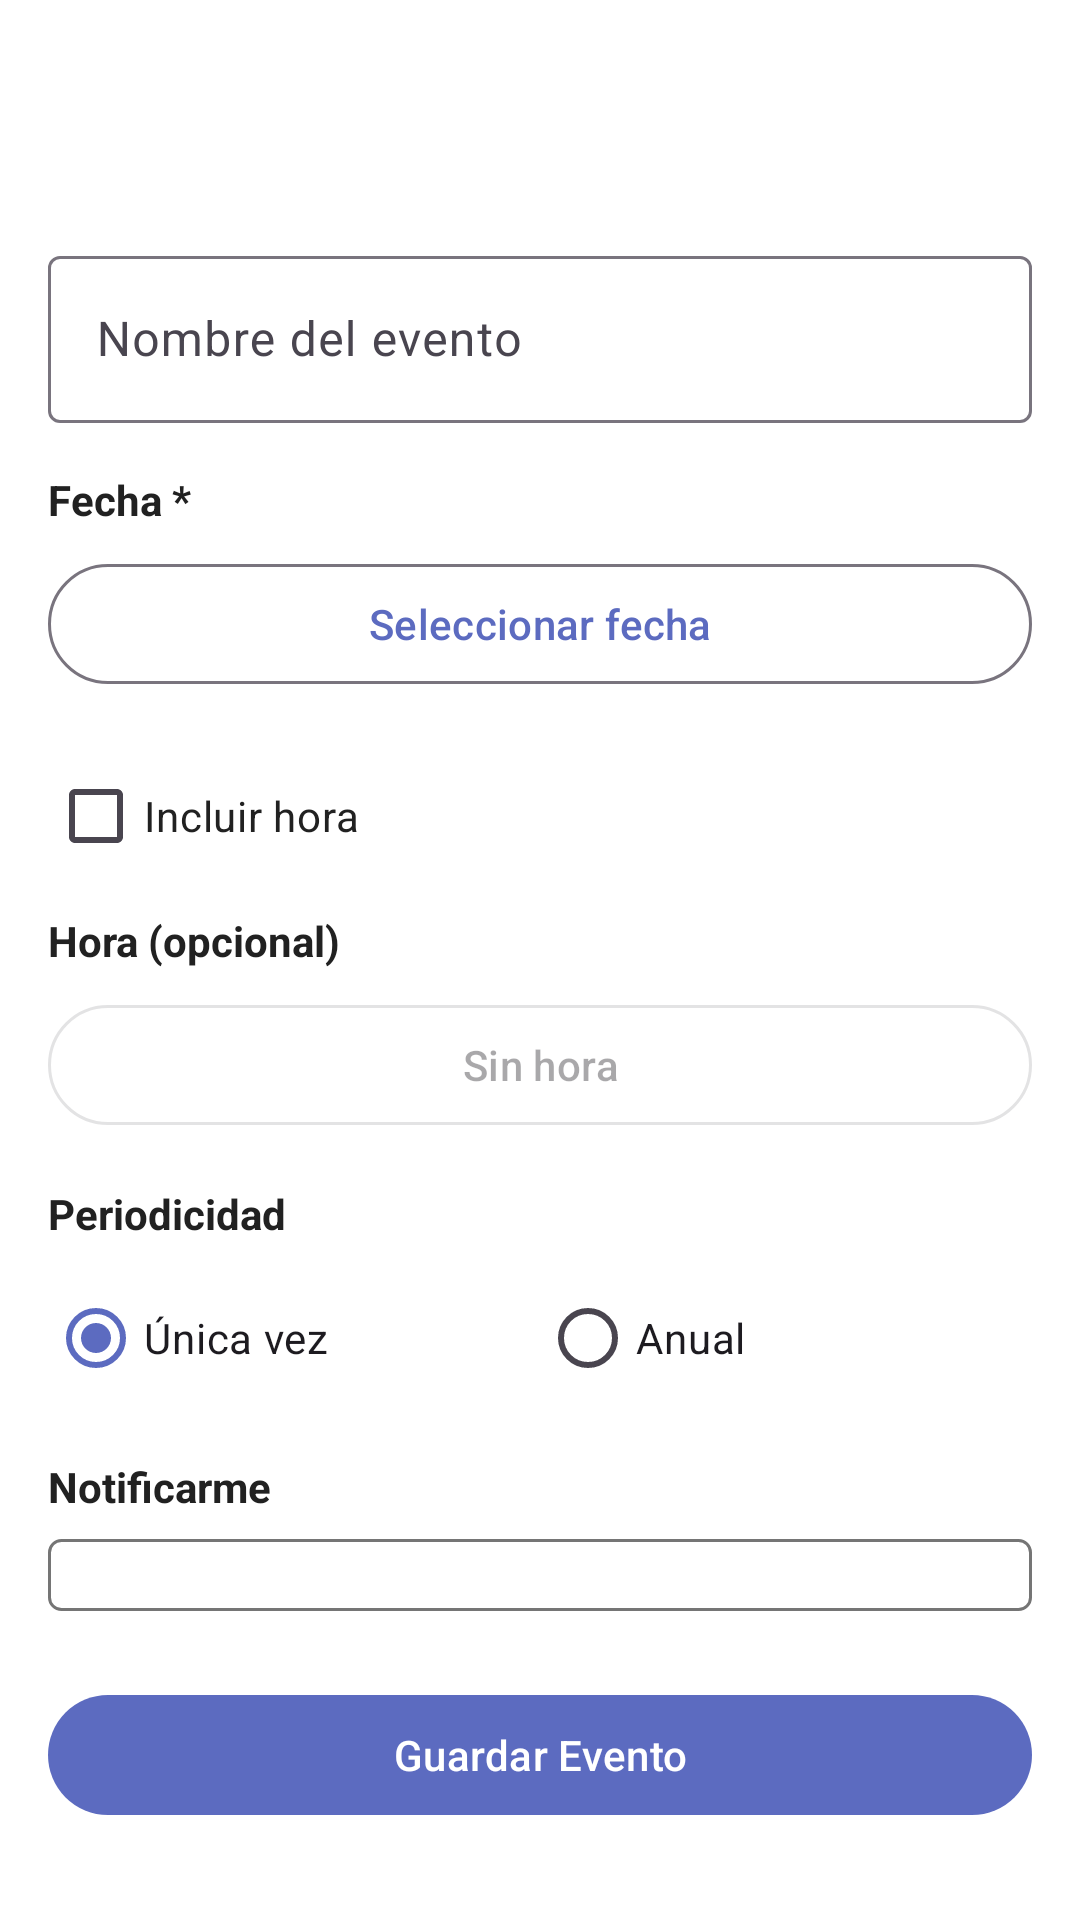

Reconstruct the res/layout file that produces this screen, plus the resources it refers to.
<!-- AndroidManifest.xml: application theme Theme.LAB5_20223806 -->
<!-- res/layout/activity_event_form.xml -->
<?xml version="1.0" encoding="utf-8"?>
<androidx.coordinatorlayout.widget.CoordinatorLayout
    xmlns:android="http://schemas.android.com/apk/res/android"
    xmlns:app="http://schemas.android.com/apk/res-auto"
    android:layout_width="match_parent"
    android:layout_height="match_parent"
    android:fitsSystemWindows="true"
    android:background="@color/colorBackground">

    <com.google.android.material.appbar.AppBarLayout
        android:layout_width="match_parent"
        android:layout_height="wrap_content"
        android:fitsSystemWindows="true"
        android:background="@color/colorBackground">

        <com.google.android.material.appbar.MaterialToolbar
            android:id="@+id/toolbar"
            android:layout_width="match_parent"
            android:layout_height="?attr/actionBarSize"
            app:titleTextColor="@color/colorTextPrimary"
            app:navigationIconTint="@color/colorTextPrimary" />

    </com.google.android.material.appbar.AppBarLayout>

    <androidx.core.widget.NestedScrollView
        android:layout_width="match_parent"
        android:layout_height="match_parent"
        app:layout_behavior="@string/appbar_scrolling_view_behavior">

        <LinearLayout
            android:layout_width="match_parent"
            android:layout_height="wrap_content"
            android:orientation="vertical"
            android:padding="16dp">

            <com.google.android.material.textfield.TextInputLayout
                android:layout_width="match_parent"
                android:layout_height="wrap_content"
                android:hint="@string/hint_event_name"
                style="@style/Widget.Material3.TextInputLayout.OutlinedBox"
                android:layout_marginBottom="16dp">

                <com.google.android.material.textfield.TextInputEditText
                    android:id="@+id/et_name"
                    android:layout_width="match_parent"
                    android:layout_height="wrap_content"
                    android:inputType="textCapSentences"
                    android:maxLines="1" />

            </com.google.android.material.textfield.TextInputLayout>

            <TextView
                android:layout_width="match_parent"
                android:layout_height="wrap_content"
                android:text="@string/label_date"
                android:textSize="14sp"
                android:textStyle="bold"
                android:textColor="@color/colorTextPrimary"
                android:layout_marginBottom="8dp" />

            <com.google.android.material.button.MaterialButton
                android:id="@+id/btn_date"
                style="@style/Widget.Material3.Button.OutlinedButton"
                android:layout_width="match_parent"
                android:layout_height="wrap_content"
                android:text="@string/select_date"
                android:layout_marginBottom="16dp" />

            <CheckBox
                android:id="@+id/cb_has_time"
                android:layout_width="match_parent"
                android:layout_height="wrap_content"
                android:text="@string/include_time"
                android:textColor="@color/colorTextPrimary"
                android:layout_marginBottom="8dp" />

            <TextView
                android:layout_width="match_parent"
                android:layout_height="wrap_content"
                android:text="@string/label_time"
                android:textSize="14sp"
                android:textStyle="bold"
                android:textColor="@color/colorTextPrimary"
                android:layout_marginBottom="8dp" />

            <com.google.android.material.button.MaterialButton
                android:id="@+id/btn_time"
                style="@style/Widget.Material3.Button.OutlinedButton"
                android:layout_width="match_parent"
                android:layout_height="wrap_content"
                android:text="@string/no_time"
                android:enabled="false"
                android:layout_marginBottom="16dp" />

            <TextView
                android:layout_width="match_parent"
                android:layout_height="wrap_content"
                android:text="@string/label_periodicity"
                android:textSize="14sp"
                android:textStyle="bold"
                android:textColor="@color/colorTextPrimary"
                android:layout_marginBottom="8dp" />

            <RadioGroup
                android:id="@+id/rg_periodicity"
                android:layout_width="match_parent"
                android:layout_height="wrap_content"
                android:orientation="horizontal"
                android:layout_marginBottom="16dp">

                <RadioButton
                    android:id="@+id/rb_once"
                    android:layout_width="0dp"
                    android:layout_height="wrap_content"
                    android:layout_weight="1"
                    android:text="@string/periodicity_once"
                    android:checked="true" />

                <RadioButton
                    android:id="@+id/rb_annual"
                    android:layout_width="0dp"
                    android:layout_height="wrap_content"
                    android:layout_weight="1"
                    android:text="@string/periodicity_annual" />

            </RadioGroup>

            <TextView
                android:layout_width="match_parent"
                android:layout_height="wrap_content"
                android:text="@string/label_notification"
                android:textSize="14sp"
                android:textStyle="bold"
                android:textColor="@color/colorTextPrimary"
                android:layout_marginBottom="8dp" />

            <Spinner
                android:id="@+id/spinner_notification"
                android:layout_width="match_parent"
                android:layout_height="wrap_content"
                android:layout_marginBottom="24dp"
                android:background="@drawable/spinner_background" />

            <com.google.android.material.button.MaterialButton
                android:id="@+id/btn_save"
                android:layout_width="match_parent"
                android:layout_height="wrap_content"
                android:text="@string/save"
                app:backgroundTint="@color/colorPrimary" />

        </LinearLayout>

    </androidx.core.widget.NestedScrollView>

</androidx.coordinatorlayout.widget.CoordinatorLayout>
<!-- resources referenced by this layout -->
<resources>
  <color name="colorBackground">#FFFFFF</color>
  <color name="colorPrimary">#5C6BC0</color>
  <color name="colorTextPrimary">#212121</color>
  <!-- drawable spinner_background (drawable) -->
  <?xml version="1.0" encoding="utf-8"?>
  <layer-list xmlns:android="http://schemas.android.com/apk/res/android">
      <item>
          <shape android:shape="rectangle">
              <solid android:color="@android:color/transparent" />
              <stroke android:width="1dp" android:color="@color/colorTextSecondary" />
              <corners android:radius="4dp" />
          </shape>
      </item>
      <item
          android:gravity="center_vertical|end"
          android:right="8dp">
          <selector>
              <item>
                  <shape android:shape="rectangle">
                      <size android:width="24dp" android:height="24dp" />
                      <solid android:color="@android:color/transparent" />
                  </shape>
              </item>
          </selector>
      </item>
  </layer-list>
  <string name="hint_event_name">Nombre del evento</string>
  <string name="include_time">Incluir hora</string>
  <string name="label_date">Fecha *</string>
  <string name="label_notification">Notificarme</string>
  <string name="label_periodicity">Periodicidad</string>
  <string name="label_time">Hora (opcional)</string>
  <string name="no_time">Sin hora</string>
  <string name="periodicity_annual">Anual</string>
  <string name="periodicity_once">Única vez</string>
  <string name="save">Guardar Evento</string>
  <string name="select_date">Seleccionar fecha</string>
  <style name="Theme.LAB5_20223806" parent="Base.Theme.LAB5_20223806" />
  <color name="colorTextSecondary">#757575</color>
  <style name="Base.Theme.LAB5_20223806" parent="Theme.Material3.DayNight.NoActionBar">
          <item name="colorPrimary">@color/colorPrimary</item>
          <item name="colorPrimaryVariant">@color/colorPrimaryDark</item>
          <item name="colorSecondary">@color/colorSecondary</item>
          <item name="colorError">@color/colorError</item>
          <item name="android:windowBackground">@color/colorBackground</item>
          <item name="android:colorBackground">@color/colorBackground</item>
      </style>
  <color name="colorPrimaryDark">#3949AB</color>
  <color name="colorSecondary">#26A69A</color>
  <color name="colorError">#EF5350</color>
</resources>
